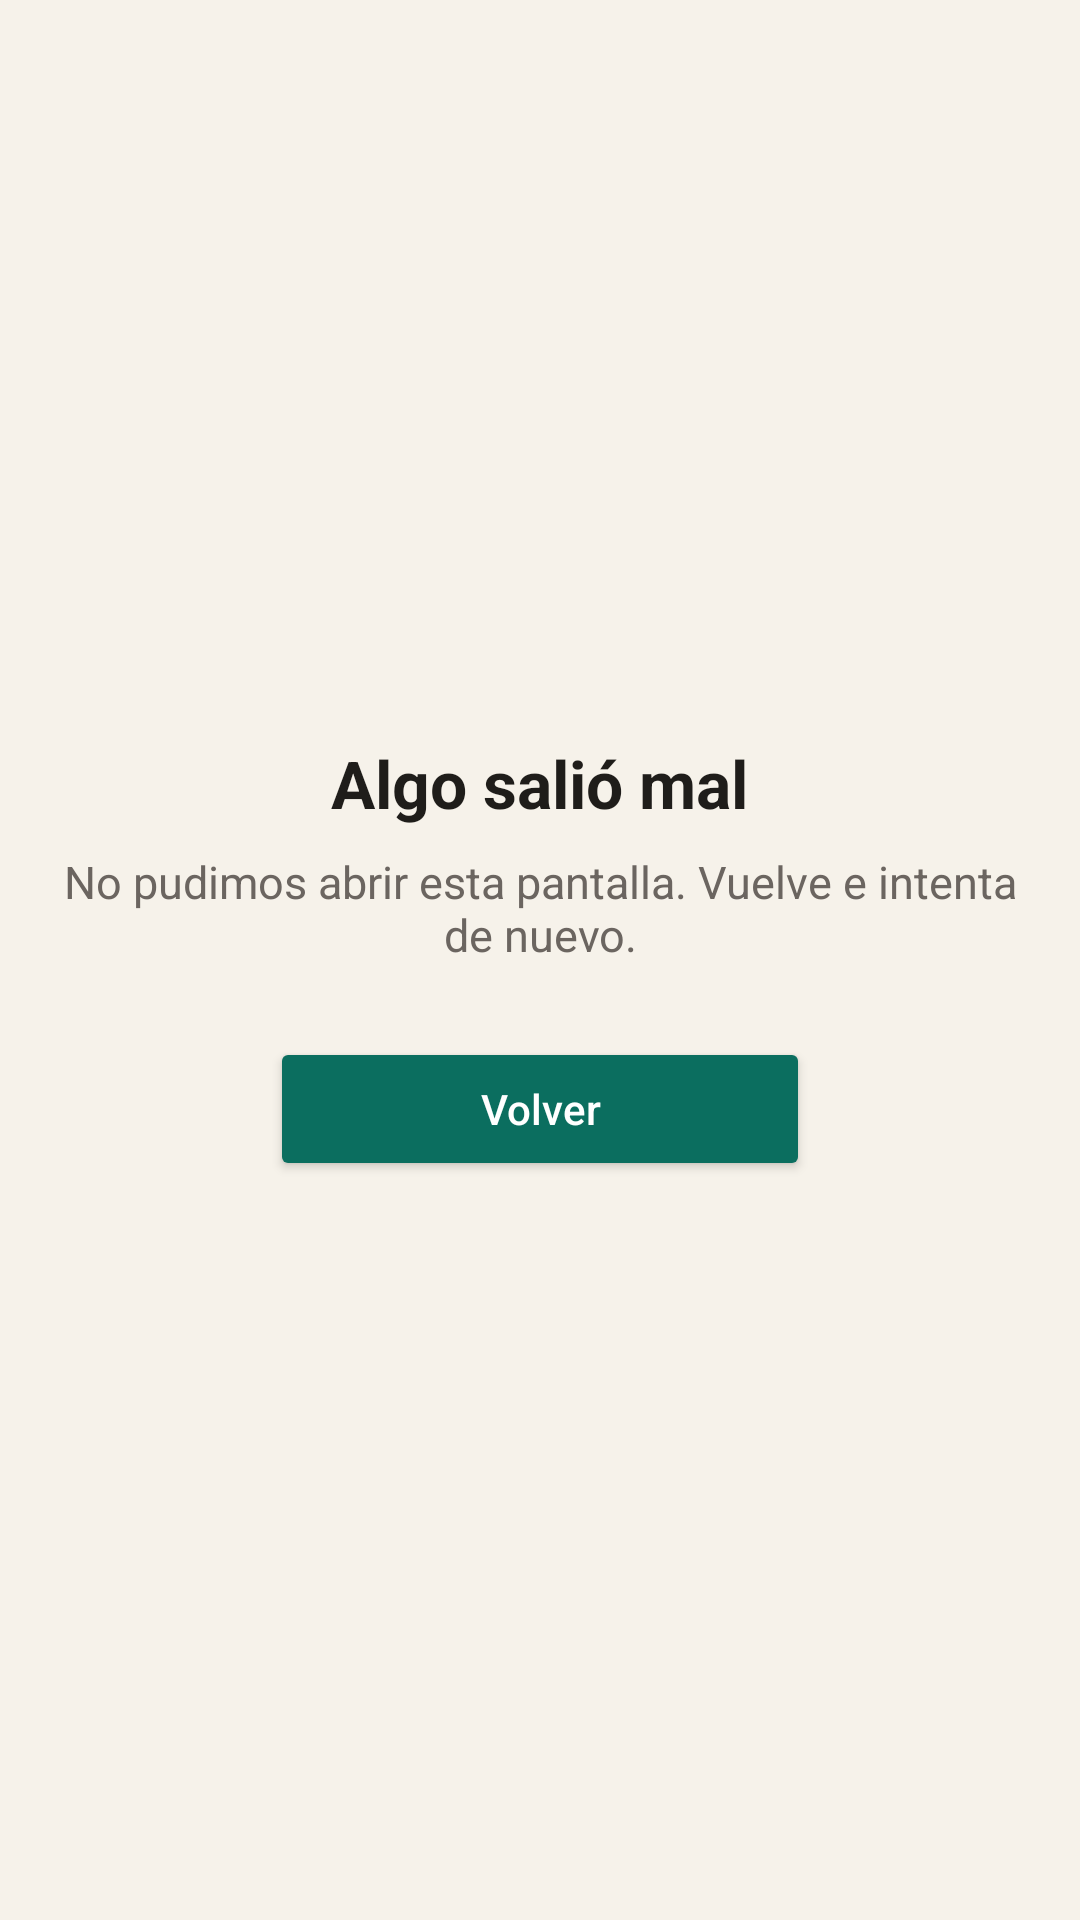

Android layout source for this screen:
<!-- AndroidManifest.xml: application theme AppTheme -->
<!-- res/layout/activity_error.xml -->
<?xml version="1.0" encoding="utf-8"?>
<LinearLayout xmlns:android="http://schemas.android.com/apk/res/android"
    android:layout_width="match_parent"
    android:layout_height="match_parent"
    android:background="@color/crema"
    android:fitsSystemWindows="true"
    android:gravity="center"
    android:orientation="vertical"
    android:padding="20dp">

    <TextView
        android:layout_width="wrap_content"
        android:layout_height="wrap_content"
        android:text="@string/error_titulo"
        android:textColor="@color/tinta"
        android:textSize="22sp"
        android:textStyle="bold" />

    <TextView
        android:layout_width="match_parent"
        android:layout_height="wrap_content"
        android:layout_marginTop="8dp"
        android:gravity="center"
        android:text="@string/error_detalle"
        android:textColor="@color/gris"
        android:textSize="15sp" />

    <Button
        android:id="@+id/volver"
        android:layout_width="wrap_content"
        android:layout_height="wrap_content"
        android:layout_marginTop="24dp"
        android:backgroundTint="@color/verde"
        android:minWidth="180dp"
        android:text="@string/volver"
        android:textAllCaps="false"
        android:textColor="@color/blanco" />

</LinearLayout>
<!-- resources referenced by this layout -->
<resources>
  <color name="blanco">#FFFFFF</color>
  <color name="crema">#F6F2EA</color>
  <color name="gris">#6B6560</color>
  <color name="tinta">#1F1D1A</color>
  <color name="verde">#0B6E5F</color>
  <string name="error_detalle">No pudimos abrir esta pantalla. Vuelve e intenta de nuevo.</string>
  <string name="error_titulo">Algo salió mal</string>
  <string name="volver">Volver</string>
  <style name="AppTheme" parent="Theme.AppCompat.Light.NoActionBar">
          <item name="android:windowBackground">@color/crema</item>
          <item name="android:statusBarColor">@color/crema</item>
          <item name="android:navigationBarColor">@color/crema</item>
          <item name="android:windowLightStatusBar">true</item>
          <item name="android:textColorPrimary">@color/tinta</item>
          <item name="colorAccent">@color/verde</item>
          <item name="android:editTextBackground">@drawable/rn_edit_text_material</item>
      </style>
</resources>
